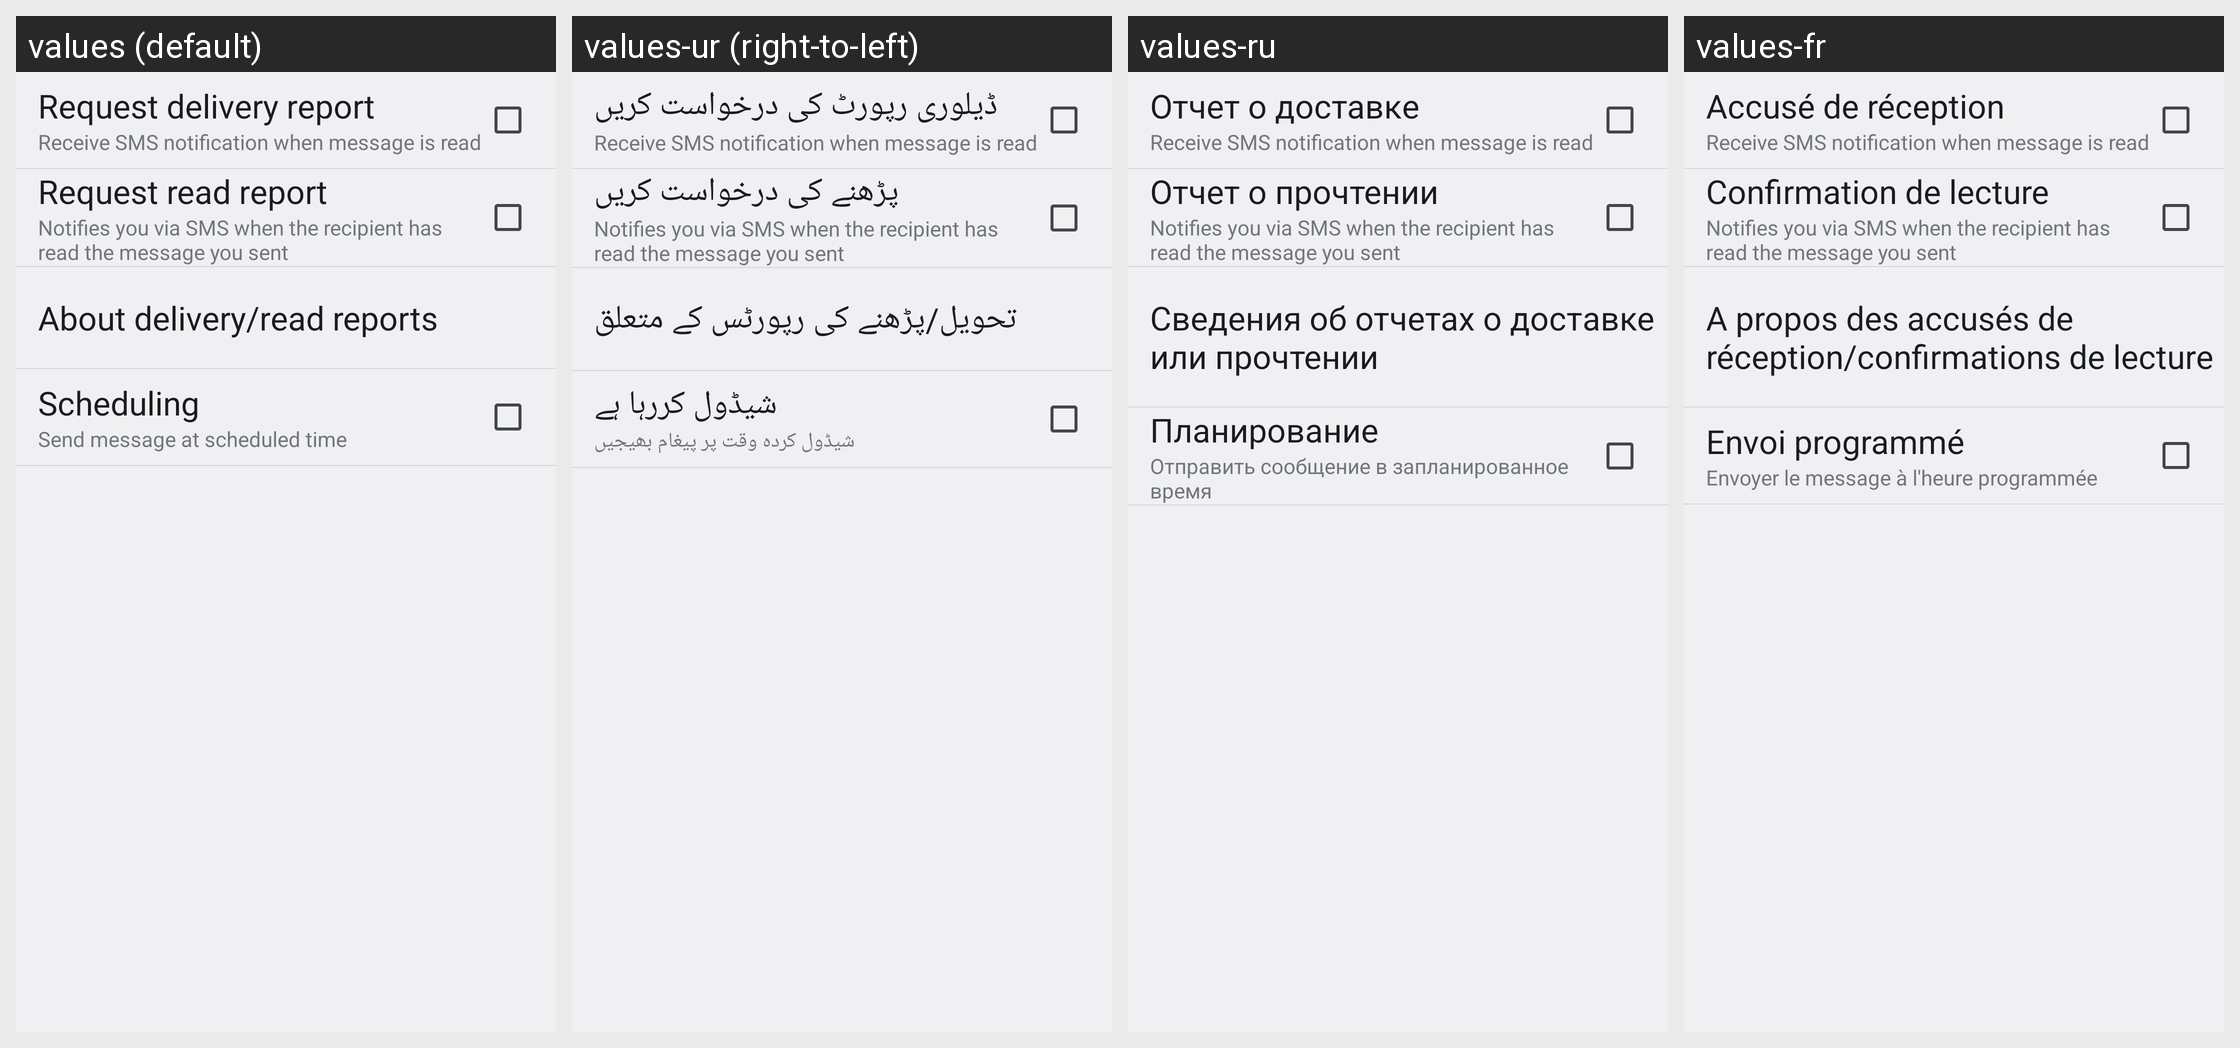

For this localized Android screen grid, give each drawn string resource with its value in every locale shown.
Android screen res/layout/settings_transmit_message.xml rendered under 4 locales, left to right: values (default), values-ur (right-to-left), values-ru, values-fr. Device: Nexus 5 (rendered at 1080×1920; each locale shown at half size, 540×960, under a caption strip naming it); theme Theme.DeviceDefault.
Other locales in the repository, not shown: values-ar, values-as, values-az, values-bg, values-bn, values-ca, values-cs, values-da, values-de, values-el, values-en-rPH, values-en-rUS, values-es-rES, values-es-rUS, values-et, values-eu, values-fa, values-fi, values-fr-rCA, values-ga, values-gl, values-gu, values-hi, values-hr, values-hu, values-hy, values-in, values-is, values-it, values-iw, values-ja, values-ka, values-kk, values-km, values-kn, values-ko, values-lo, values-lt, values-lv, values-mk, values-ml, values-mr, values-ms, values-my, values-nb, values-ne, values-nl, values-or, values-pa, values-pl, values-pt-rBR, values-pt-rPT, values-ro, values-si, values-sk, values-sl, values-sq, values-sr, values-sv, values-ta, values-te, values-th, values-tr, values-uk, values-uz, values-vi, values-zh-rCN, values-zh-rHK, values-zh-rSG, values-zh-rTW.
Strings drawn on this screen, with the default value and each locale's value (text and hints the layout hard-codes, and strings that could not be matched under every locale, appear in the picture but are not listed):

settingsTransmitMessageRequestReceivedTitle
  values: Request delivery report
  values-ur: ڈیلوری رپورٹ کی درخواست کریں
  values-ru: Отчет о доставке
  values-fr: Accusé de réception

settingsTransmitMessageRequestReceivedExplanation
  values: Receive SMS notification when message is read
  values-ur: Receive SMS notification when message is read  [not translated; the default value is used]
  values-ru: Receive SMS notification when message is read  [not translated; the default value is used]
  values-fr: Receive SMS notification when message is read  [not translated; the default value is used]

settingsTransmitMessageRequestReadreportTitle
  values: Request read report
  values-ur: پڑھنے کی درخواست کریں
  values-ru: Отчет о прочтении
  values-fr: Confirmation de lecture

settingsTransmitMessageRequestReadreportExplanation
  values: Notifies you via SMS when the recipient has read the message you sent
  values-ur: Notifies you via SMS when the recipient has read the message you sent  [not translated; the default value is used]
  values-ru: Notifies you via SMS when the recipient has read the message you sent  [not translated; the default value is used]
  values-fr: Notifies you via SMS when the recipient has read the message you sent  [not translated; the default value is used]

settingsTransmitMessageRequestReceivedReadReportInfoTitle
  values: About delivery/read reports
  values-ur: تحویل/پڑھنے کی رپورٹس کے متعلق
  values-ru: Сведения об отчетах о доставке или прочтении
  values-fr: A propos des accusés de réception/confirmations de lecture

settingsTransmitMessageReservationTitle
  values: Scheduling
  values-ur: شیڈول کررہا ہے
  values-ru: Планирование
  values-fr: Envoi programmé

settingsTransmitMessageReservationExplanation
  values: Send message at scheduled time
  values-ur: شیڈول کردہ وقت پر پیغام بھیجیں
  values-ru: Отправить сообщение в запланированное время
  values-fr: Envoyer le message à l'heure programmée
